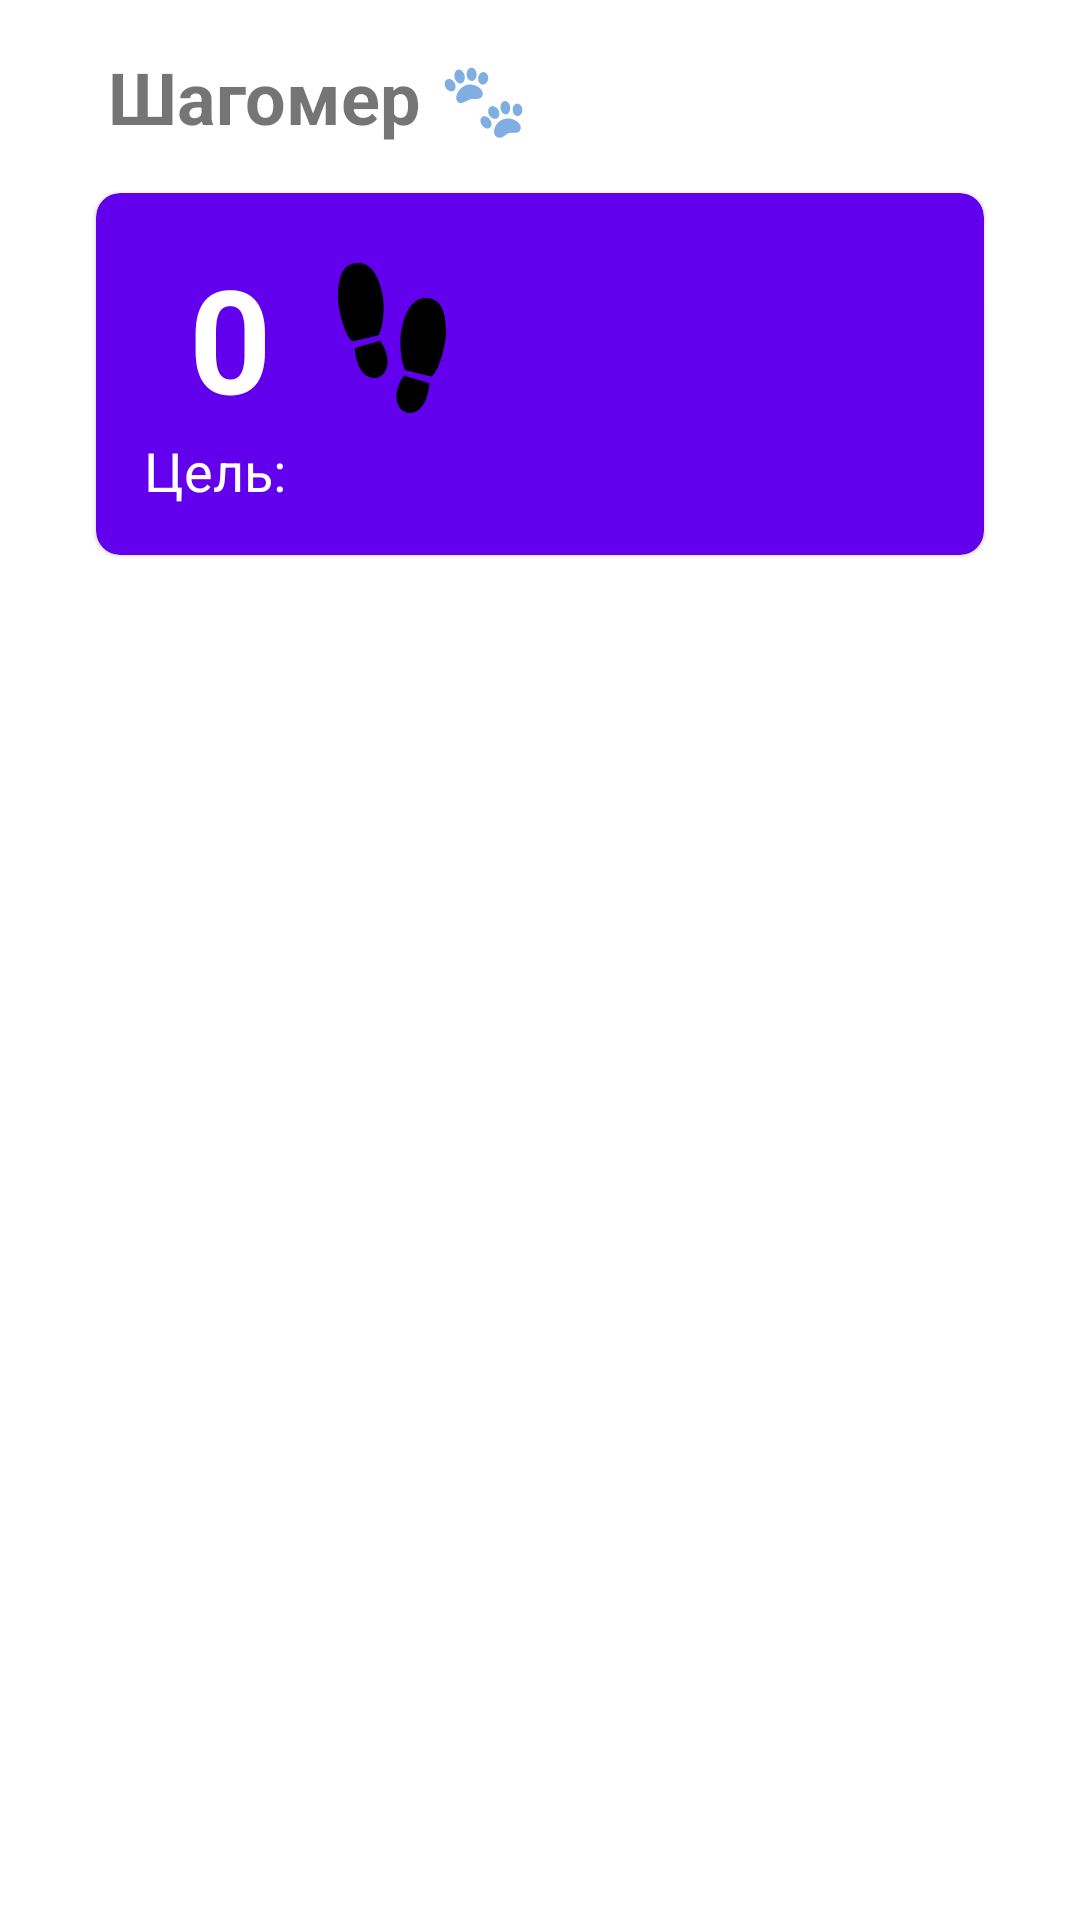

Here is an Android app screen rendered from its layout file. Give the layout XML and the strings, colors and styles it references.
<!-- AndroidManifest.xml: application theme Theme.FoodTracker -->
<!-- res/layout/fragment_step_counter.xml -->
<?xml version="1.0" encoding="utf-8"?>
<LinearLayout xmlns:android="http://schemas.android.com/apk/res/android"
    xmlns:app="http://schemas.android.com/apk/res-auto"
    android:layout_width="match_parent"
    android:layout_height="match_parent"
    android:orientation="vertical"
    android:padding="16dp">

    <TextView
        android:layout_marginStart="20dp"
        android:id="@+id/steps_title"
        android:layout_width="wrap_content"
        android:layout_height="wrap_content"
        android:text="@string/pedometr"
        android:textSize="24sp"
        android:textStyle="bold" />

    <com.google.android.material.card.MaterialCardView
        android:id="@+id/steps_card"
        android:layout_width="match_parent"
        android:layout_height="wrap_content"
        android:layout_margin="16dp"
        app:cardBackgroundColor="@color/purple_500"
        app:cardCornerRadius="8dp">

        <LinearLayout
            android:layout_width="match_parent"
            android:layout_height="wrap_content"
            android:orientation="vertical"
            android:padding="16dp">

            <LinearLayout
                android:layout_width="wrap_content"
                android:layout_height="wrap_content"
                android:orientation="horizontal">

                <TextView
                    android:id="@+id/steps_count"
                    android:layout_width="wrap_content"
                    android:layout_height="wrap_content"
                    android:layout_marginStart="15dp"
                    android:text="@string/zero"
                    android:textColor="@color/white"
                    android:textSize="48sp"
                    android:textStyle="bold" />

                <ImageView
                    android:id="@+id/step"
                    android:layout_width="50dp"
                    android:layout_height="match_parent"
                    android:src="@drawable/step"
                    android:layout_marginStart="15dp"
                    android:contentDescription="@string/step" />

            </LinearLayout>

            <TextView
                android:id="@+id/steps_goal"
                android:layout_width="wrap_content"
                android:layout_height="wrap_content"
                android:text="Цель: "
                android:textColor="@color/white"
                android:textSize="18sp" />

        </LinearLayout>
    </com.google.android.material.card.MaterialCardView>
</LinearLayout>
<!-- resources referenced by this layout -->
<resources>
  <color name="purple_500">#FF6200EE</color>
  <color name="white">#FFFFFFFF</color>
  <!-- drawable step (drawable) -->
  <vector xmlns:android="http://schemas.android.com/apk/res/android"
      android:width="515.46dp"
      android:height="515.46dp"
      android:viewportWidth="515.46"
      android:viewportHeight="515.46">
    <path
        android:fillColor="#FF000000"
        android:pathData="M298.79,386.71c27.81,9.52 52.36,15.59 87.63,26.43C372.88,584.37 210.95,516.37 298.79,386.71zM443.37,229.41c-1.83,-51.42 -10.88,-118.86 -83.02,-108.29c-33.81,8.82 -58.8,45.96 -70.55,110.04c-6.45,35.23 -2.7,84.68 4.91,114.32c6.95,20.89 4.59,19.6 12.06,23.57c28.92,6.51 57.54,13.73 86.69,21.08C423.08,369.21 447.4,258.18 443.37,229.41zM220.75,225.46c7.61,-29.65 11.36,-79.1 4.91,-114.32C213.92,47.07 188.93,9.92 155.11,1.11C82.97,-9.46 73.92,57.98 72.09,109.4c-4.03,28.77 20.29,139.8 49.91,160.71c29.15,-7.35 57.77,-14.56 86.7,-21.08C216.16,245.07 213.8,246.35 220.75,225.46zM129.03,293.13c13.55,171.23 175.47,103.23 87.63,-26.43C188.85,276.23 164.3,282.29 129.03,293.13z"/>
  </vector>
  <string name="pedometr">Шагомер 🐾</string>
  <string name="step">step</string>
  <string name="zero">0</string>
  <style name="Theme.FoodTracker" parent="Theme.MaterialComponents.DayNight.NoActionBar">
          
          <item name="colorPrimary">@color/purple_500</item>
          <item name="colorPrimaryVariant">@color/purple_700</item>
          <item name="colorOnPrimary">@color/white</item>
          
          <item name="colorSecondary">@color/teal_200</item>
          <item name="colorSecondaryVariant">@color/teal_700</item>
          <item name="colorOnSecondary">@color/black</item>
          
          <item name="android:statusBarColor">?attr/colorPrimaryVariant</item>
          
      </style>
  <color name="purple_700">#FF3700B3</color>
  <color name="teal_200">#FF03DAC5</color>
  <color name="teal_700">#FF018786</color>
  <color name="black">#FF000000</color>
</resources>
